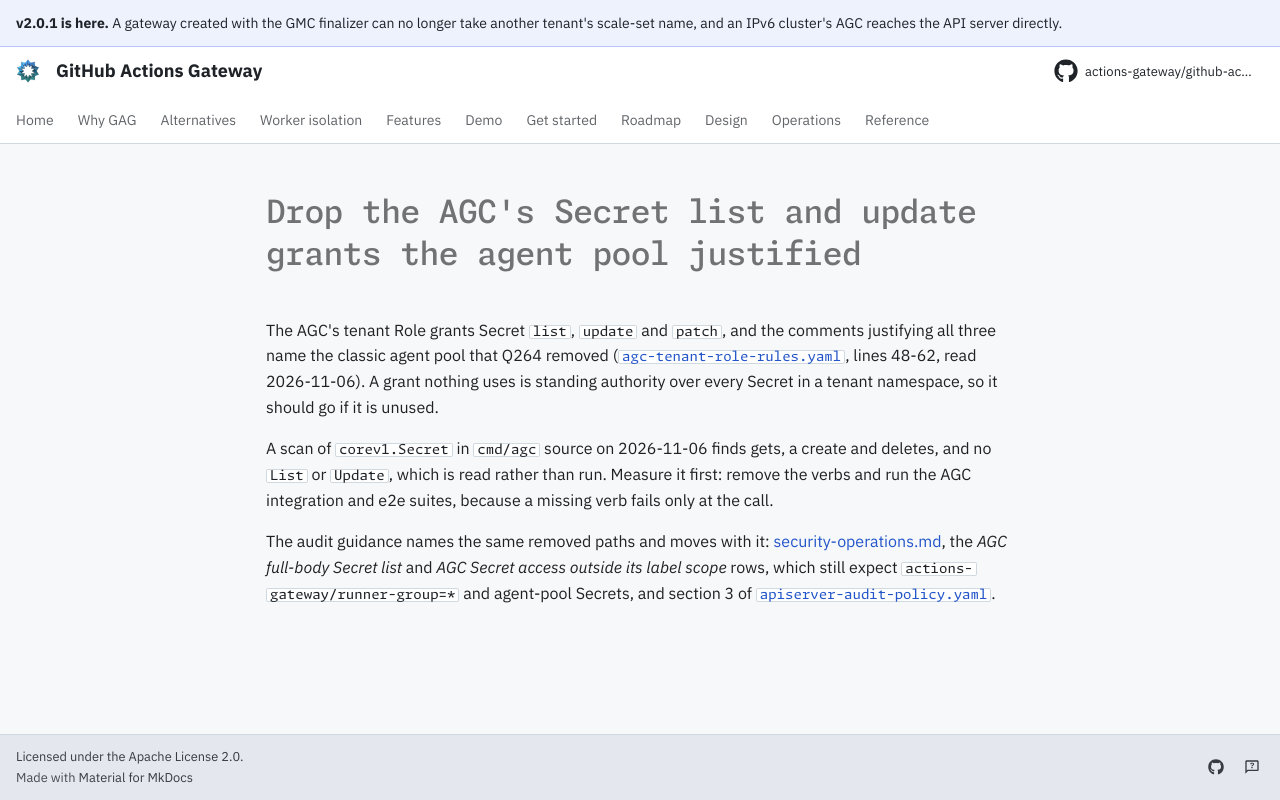

repository: actions-gateway/github-actions-gateway · page: dev/queue/Q1294/index.html · generator: mkdocs

---
id: Q1294
rank: b2sx
labels:
    - debt
    - security
status: ready
size: S
---

# Drop the AGC's Secret list and update grants the agent pool justified

The AGC's tenant Role grants Secret `list`, `update` and `patch`, and the comments justifying all three name the classic agent pool that Q264 removed ([`agc-tenant-role-rules.yaml`](../../charts/actions-gateway/files/agc-tenant-role-rules.yaml), lines 48-62, read 2026-11-06).
A grant nothing uses is standing authority over every Secret in a tenant namespace, so it should go if it is unused.

A scan of `corev1.Secret` in `cmd/agc` source on 2026-11-06 finds gets, a create and deletes, and no `List` or `Update`, which is read rather than run.
Measure it first: remove the verbs and run the AGC integration and e2e suites, because a missing verb fails only at the call.

The audit guidance names the same removed paths and moves with it: [security-operations.md](../operations/security-operations.md), the *AGC full-body Secret list* and *AGC Secret access outside its label scope* rows, which still expect `actions-gateway/runner-group=*` and agent-pool Secrets, and section 3 of [`apiserver-audit-policy.yaml`](../operations/examples/apiserver-audit-policy.yaml).
